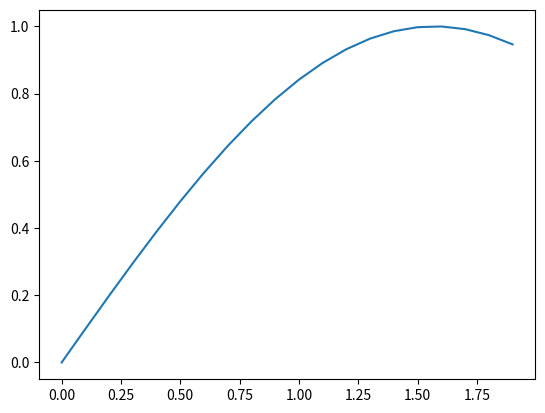

This figure's Python source:
import math
import numpy as np
from matplotlib import pyplot as plt

x = np.array(range(20)) * 0.1
y = np.zeros(len(x))
for i in range(len(x)):
    y[i] = math.sin(x[i])

plt.plot(x, y)
plt.show()
